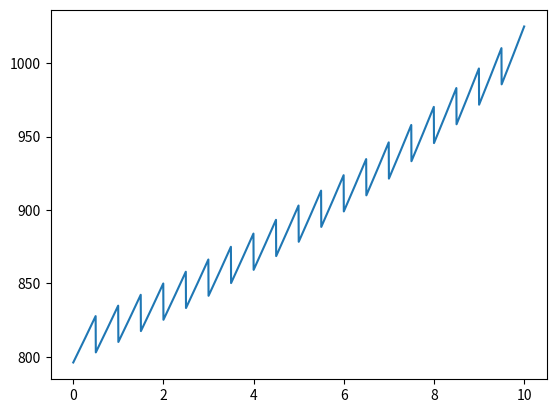

The matplotlib source for this figure:
#!/usr/bin/env python3
# -*- coding: utf-8 -*-
"""
Created on Wed Mar 22 15:51:39 2017

[redacted]
"""

'''
Give plot of price jump of coupon bonds with respect to time
'''

import numpy as np

import matplotlib.pyplot as plt
from math import *

# parameters of coupon bond
Pr = 1000
c = 0.05
y = 0.08
dt = 0.5
n = 20
year = int(n * dt)
step = 2 ** 8

# procedure
cashinflow = np.array(np.zeros(n + 1))
for i in range(1, n + 1):
    if i < n:
        cashinflow[i] = c * Pr * dt
    else:
        cashinflow[i] = (1 + c * dt) * Pr
        
t = np.array([i / step for i in range(step * year + 1)])
j = t // dt
Bc = np.zeros(step * year + 1)
for time in range(step * year + 1):
    for i in range(int(j[time]) + 1, n + 1):
        Bc[time] += cashinflow[i] / ((1 + y * dt) ** (i - t[time] / dt))
Bc[time] = cashinflow[n]
        
plt.plot(t, Bc)
#plt.legend()
plt.show()
# plt.hist(np.array([i for i in range(n + 1)]),cashinflow)
